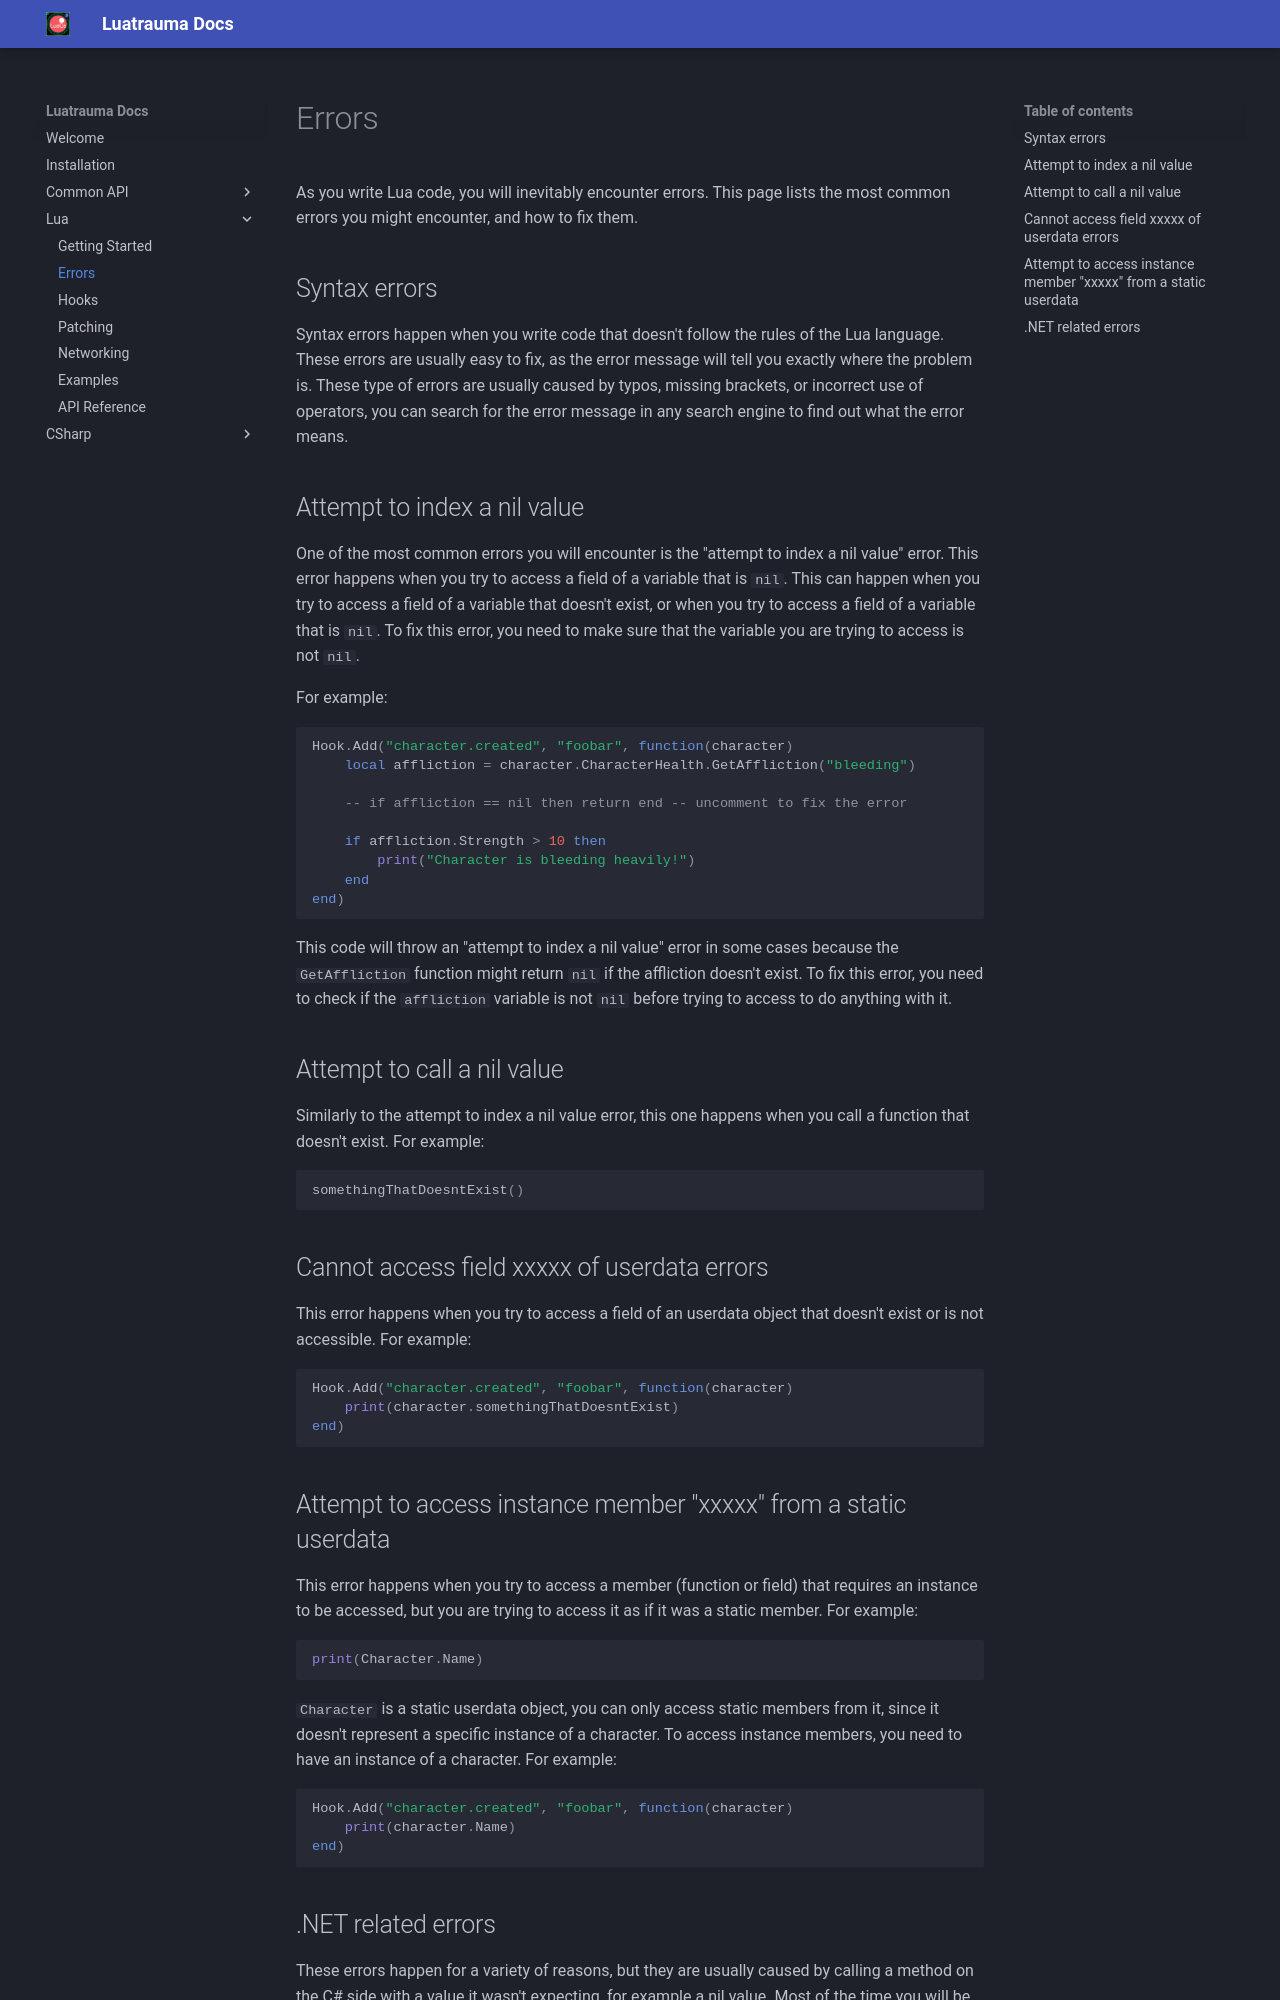

repository: Luatrauma/Luatrauma.Docs · page: lua/errors/index.html · generator: mkdocs

# Errors

As you write Lua code, you will inevitably encounter errors. This page lists the most common errors you might encounter, and how to fix them.

## Syntax errors

Syntax errors happen when you write code that doesn't follow the rules of the Lua language. These errors are usually easy to fix, as the error message will tell you exactly where the problem is. These type of errors are usually caused by typos, missing brackets, or incorrect use of operators, you can search for the error message in any search engine to find out what the error means.

## Attempt to index a nil value

One of the most common errors you will encounter is the "attempt to index a nil value" error. This error happens when you try to access a field of a variable that is `nil`. This can happen when you try to access a field of a variable that doesn't exist, or when you try to access a field of a variable that is `nil`. To fix this error, you need to make sure that the variable you are trying to access is not `nil`.

For example:
```lua
Hook.Add("character.created", "foobar", function(character)
    local affliction = character.CharacterHealth.GetAffliction("bleeding")
    
    -- if affliction == nil then return end -- uncomment to fix the error

    if affliction.Strength > 10 then
        print("Character is bleeding heavily!")
    end
end)
```

This code will throw an "attempt to index a nil value" error in some cases because the `GetAffliction` function might return `nil` if the affliction doesn't exist. To fix this error, you need to check if the `affliction` variable is not `nil` before trying to access to do anything with it.

## Attempt to call a nil value

Similarly to the attempt to index a nil value error, this one happens when you call a function that doesn't exist. For example:

```lua
somethingThatDoesntExist()
```

## Cannot access field xxxxx of userdata errors

This error happens when you try to access a field of an userdata object that doesn't exist or is not accessible. For example:

```lua
Hook.Add("character.created", "foobar", function(character)
    print(character.somethingThatDoesntExist)
end)
```

## Attempt to access instance member "xxxxx" from a static userdata

This error happens when you try to access a member (function or field) that requires an instance to be accessed, but you are trying to access it as if it was a static member. For example:

```lua
print(Character.Name)
```

`Character` is a static userdata object, you can only access static members from it, since it doesn't represent a specific instance of a character. To access instance members, you need to have an instance of a character. For example:

```lua
Hook.Add("character.created", "foobar", function(character)
    print(character.Name)
end)
```
